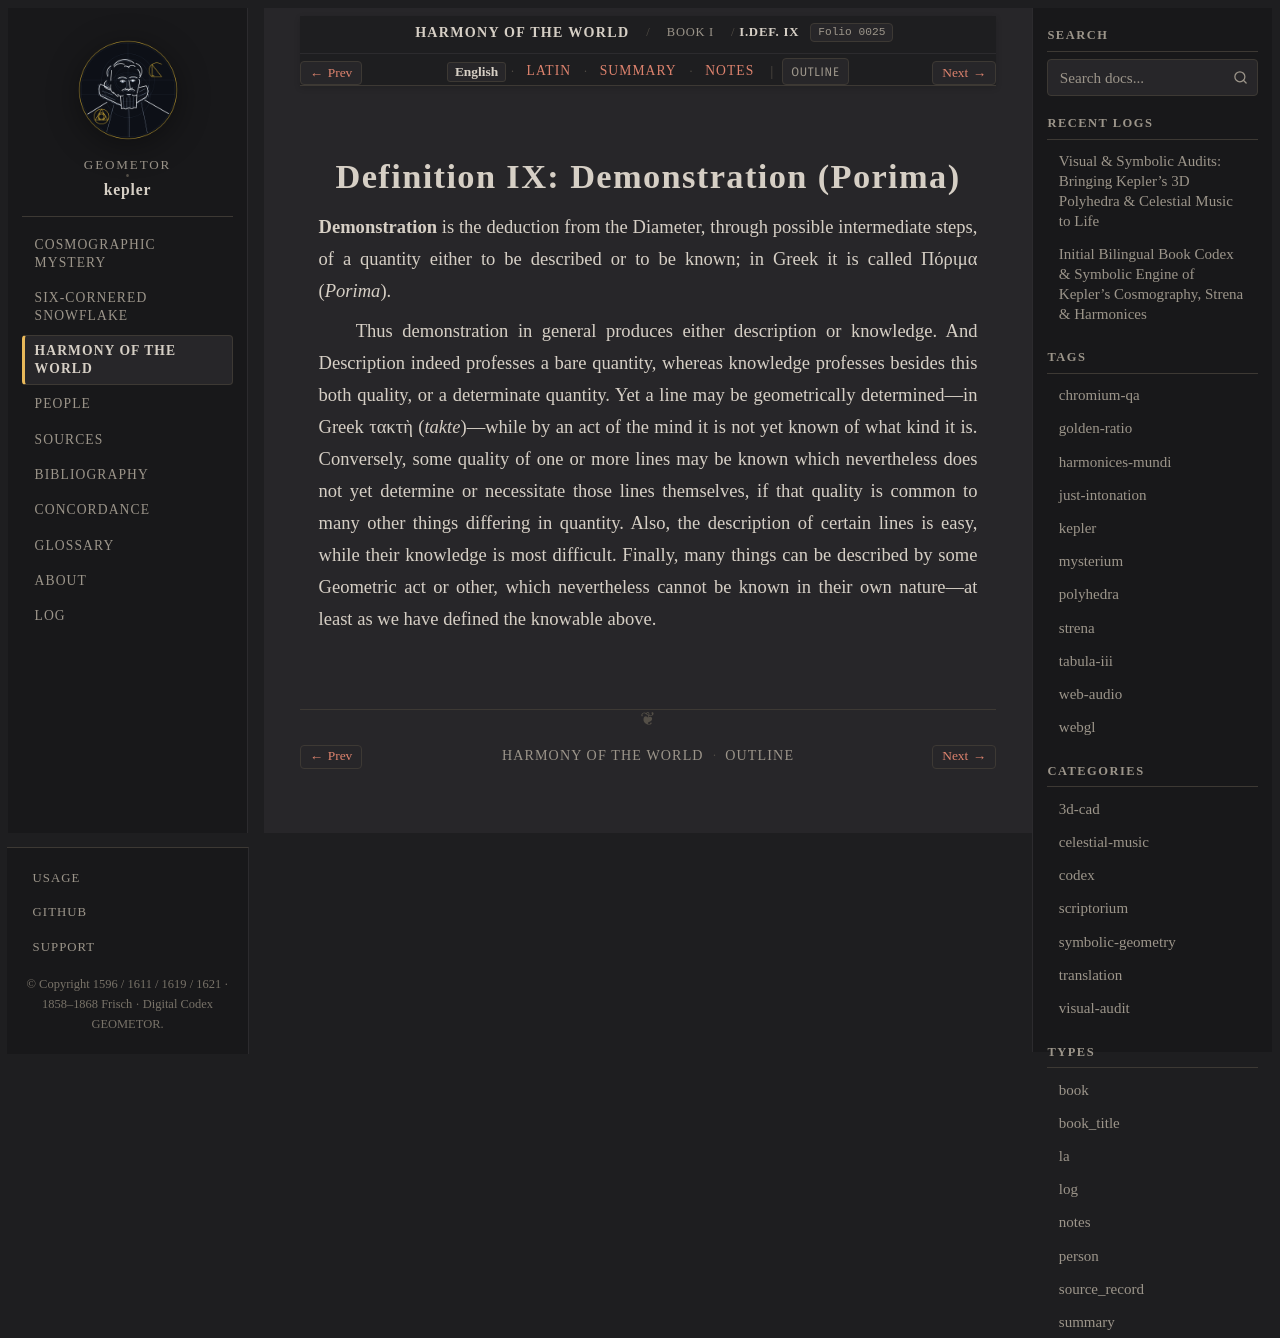

repository: geometor/kepler · page: harmonices_mundi/liber_i/def_09/index.html · generator: sphinx

:layout: book
:canonical_id: I.Def. IX
:order: 10
:folio: harmonices_mundi:0025

.. _hm-liber-i-def_09-en:
.. _hm-liber-i-def_09:

Definition IX: Demonstration (Porima)
=====================================

.. folio:: harmonices_mundi:0025
   :page: p. 8

**Demonstration** is the deduction from the Diameter, through possible intermediate steps, of a quantity either to be described or to be known; in Greek it is called Πόριμα (*Porima*).

Thus demonstration in general produces either description or knowledge. And Description indeed professes a bare quantity, whereas knowledge professes besides this both quality, or a determinate quantity. Yet a line may be geometrically determined—in Greek τακτὴ (*takte*)—while by an act of the mind it is not yet known of what kind it is. Conversely, some quality of one or more lines may be known which nevertheless does not yet determine or necessitate those lines themselves, if that quality is common to many other things differing in quantity. Also, the description of certain lines is easy, while their knowledge is most difficult. Finally, many things can be described by some Geometric act or other, which nevertheless cannot be known in their own nature—at least as we have defined the knowable above.
